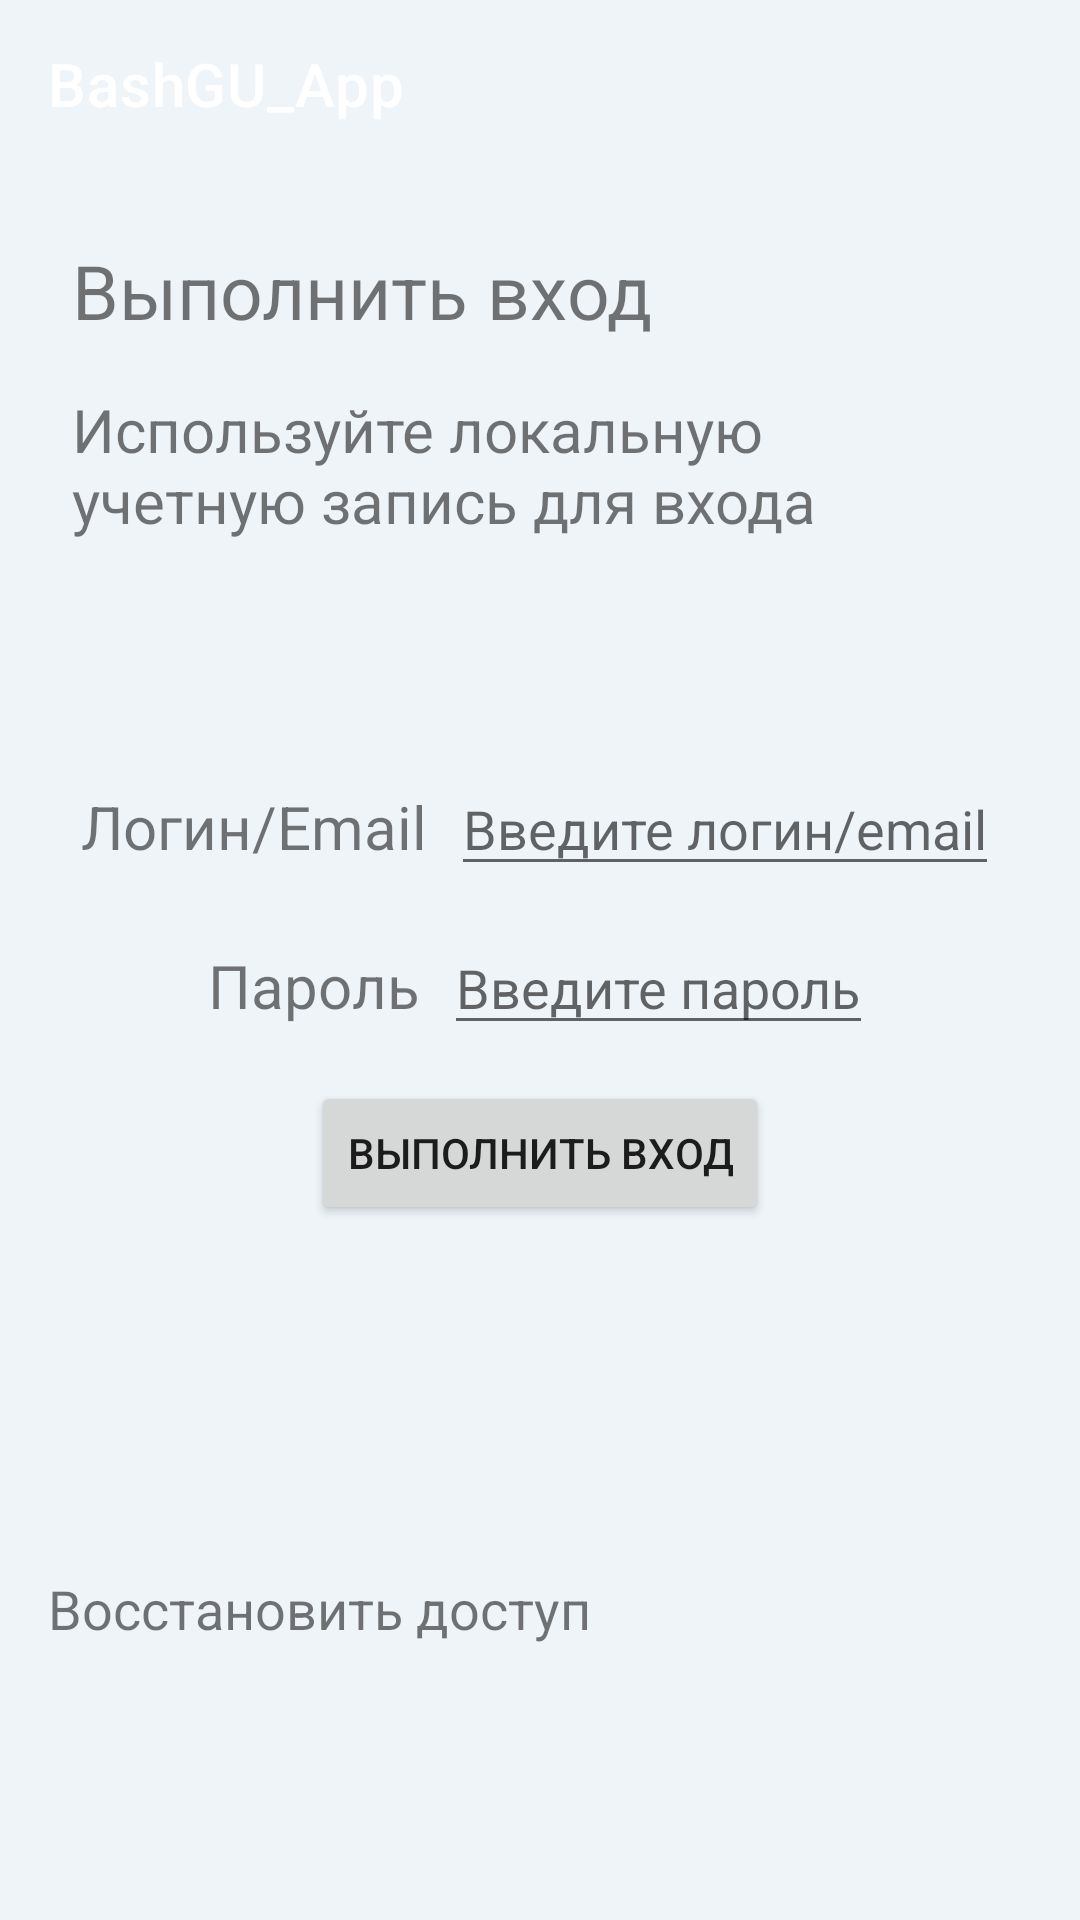

Here is an Android app screen rendered from its layout file. Give the layout XML and the strings, colors and styles it references.
<!-- AndroidManifest.xml: application theme Theme.BashGU_App -->
<!-- res/layout/fragment_profile.xml -->
<?xml version="1.0" encoding="utf-8"?>
<LinearLayout xmlns:android="http://schemas.android.com/apk/res/android"
    xmlns:tools="http://schemas.android.com/tools"
    android:layout_width="match_parent"
    android:layout_height="match_parent"
    xmlns:app="http://schemas.android.com/apk/res-auto"
    android:orientation="vertical"
    android:background="#121B6AA2">

    <androidx.appcompat.widget.Toolbar
        android:id="@+id/tool_bar"
        android:layout_width="match_parent"
        android:layout_height="?attr/actionBarSize"
        app:title="@string/app_name"
        app:titleTextColor="@color/white"
        android:background="?attr/colorPrimary"/>

    <LinearLayout
        android:id="@+id/linear_layout"
        android:layout_width="match_parent"
        android:layout_height="wrap_content"
        android:layout_marginStart="8dp"
        android:layout_marginTop="8dp"
        android:layout_marginEnd="8dp"
        android:layout_marginBottom="8dp"
        android:orientation="vertical">

        <TextView
            android:id="@+id/textView"
            android:layout_width="match_parent"
            android:layout_height="wrap_content"
            android:layout_marginStart="8dp"
            android:layout_marginTop="8dp"
            android:layout_marginEnd="8dp"
            android:layout_marginBottom="4dp"
            android:padding="8dp"
            android:text="Выполнить вход"
            android:textSize="25sp" />

        <TextView
            android:id="@+id/textView2"
            android:layout_width="match_parent"
            android:layout_height="wrap_content"
            android:layout_marginStart="8dp"
            android:layout_marginTop="4dp"
            android:layout_marginEnd="8dp"
            android:layout_marginBottom="4dp"
            android:paddingStart="8dp"
            android:paddingEnd="8dp"
            android:paddingBottom="8dp"
            android:text="Используйте локальную учетную запись для входа"
            android:textSize="20sp"
            app:layout_constraintBottom_toTopOf="@+id/linear_layout_1"
            app:layout_constraintEnd_toEndOf="parent"
            app:layout_constraintStart_toStartOf="@+id/textView"
            app:layout_constraintTop_toTopOf="parent" />

    </LinearLayout>

    <androidx.constraintlayout.widget.ConstraintLayout
        android:id="@+id/constraint_layout"
        android:layout_width="match_parent"
        android:layout_height="match_parent"
        android:layout_marginTop="50dp">

        <LinearLayout
            android:id="@+id/linear_layout_1"
            android:layout_width="wrap_content"
            android:layout_height="wrap_content"
            android:layout_marginStart="8dp"
            android:layout_marginEnd="8dp"
            android:layout_marginBottom="4dp"
            android:orientation="horizontal"
            app:layout_constraintBottom_toTopOf="@id/linear_layout_2"
            app:layout_constraintEnd_toEndOf="parent"
            app:layout_constraintStart_toStartOf="parent"
            app:layout_constraintTop_toTopOf="parent">

            <TextView
                android:id="@+id/login_text_view"
                android:layout_width="wrap_content"
                android:layout_height="wrap_content"
                android:layout_marginEnd="8dp"
                android:text="Логин/Email"
                android:textSize="20sp"
                app:layout_constraintBottom_toTopOf="@+id/password_edit_text"
                app:layout_constraintEnd_toStartOf="@+id/login_edit_text" />

            <EditText
                android:id="@+id/login_edit_text"
                android:layout_width="wrap_content"
                android:layout_height="wrap_content"
                android:hint="Введите логин/email"
                app:layout_constraintBaseline_toBaselineOf="@+id/login_text_view"
                app:layout_constraintEnd_toEndOf="parent" />

        </LinearLayout>

        <LinearLayout
            android:id="@+id/linear_layout_2"
            android:layout_width="wrap_content"
            android:layout_height="wrap_content"
            android:layout_marginStart="8dp"
            android:layout_marginTop="4dp"
            android:layout_marginEnd="8dp"
            android:layout_marginBottom="4dp"
            android:orientation="horizontal"
            app:layout_constraintBottom_toTopOf="@id/sign_in_button"
            app:layout_constraintEnd_toEndOf="parent"
            app:layout_constraintStart_toStartOf="parent"
            app:layout_constraintTop_toBottomOf="@id/linear_layout_1">

            <TextView
                android:id="@+id/password_text_view"
                android:layout_width="wrap_content"
                android:layout_height="wrap_content"
                android:layout_marginEnd="8dp"
                android:text="Пароль"
                android:textSize="20sp"
                app:layout_constraintBottom_toTopOf="@+id/sign_in_button"
                app:layout_constraintEnd_toStartOf="@+id/password_edit_text" />

            <EditText
                android:id="@+id/password_edit_text"
                android:layout_width="wrap_content"
                android:layout_height="wrap_content"
                android:hint="Введите пароль"
                app:layout_constraintBaseline_toBaselineOf="@+id/password_text_view"
                app:layout_constraintEnd_toEndOf="@+id/login_edit_text" />

        </LinearLayout>

        <Button
            android:id="@+id/sign_in_button"
            android:layout_width="wrap_content"
            android:layout_height="wrap_content"
            android:layout_marginStart="8dp"
            android:layout_marginTop="4dp"
            android:layout_marginEnd="8dp"
            android:layout_marginBottom="100dp"
            android:text="Выполнить вход"
            app:layout_constraintBottom_toTopOf="@+id/recovery_text_view"
            app:layout_constraintEnd_toEndOf="parent"
            app:layout_constraintStart_toStartOf="parent"
            app:layout_constraintTop_toBottomOf="@+id/linear_layout_2" />

        <TextView
            android:id="@+id/recovery_text_view"
            android:layout_width="0dp"
            android:layout_height="wrap_content"
            android:layout_marginStart="8dp"
            android:layout_marginTop="4dp"
            android:layout_marginEnd="8dp"
            android:layout_marginBottom="80dp"
            android:padding="8dp"
            android:text="Восстановить доступ"
            android:textSize="18sp"
            app:layout_constraintBottom_toBottomOf="parent"
            app:layout_constraintEnd_toEndOf="parent"
            app:layout_constraintStart_toStartOf="parent"
            app:layout_constraintTop_toBottomOf="@+id/sign_in_button" />

    </androidx.constraintlayout.widget.ConstraintLayout>

</LinearLayout>
<!-- resources referenced by this layout -->
<resources>
  <string name="app_name">BashGU_App</string>
  <style name="Theme.BashGU_App" parent="Theme.MaterialComponents.DayNight.NoActionBar">
          
          <item name="colorPrimary">@color/blue_500</item>
          <item name="colorPrimaryVariant">@color/blue_700</item>
          <item name="colorOnPrimary">@color/white</item>
          
          <item name="colorSecondary">@color/teal_200</item>
          <item name="colorSecondaryVariant">@color/teal_700</item>
          <item name="colorOnSecondary">@color/black</item>
          
          <item name="android:statusBarColor" tools:targetApi="l">?attr/colorPrimaryVariant</item>
          
      </style>
  <!-- not gathered from this repository: default colours our renderer supplied (Android Studio template values) -->
  <color name="teal_200">#FF03DAC5</color>
  <color name="teal_700">#FF018786</color>
  <color name="black">#FF000000</color>
  <color name="white">#FFFFFFFF</color>
</resources>
